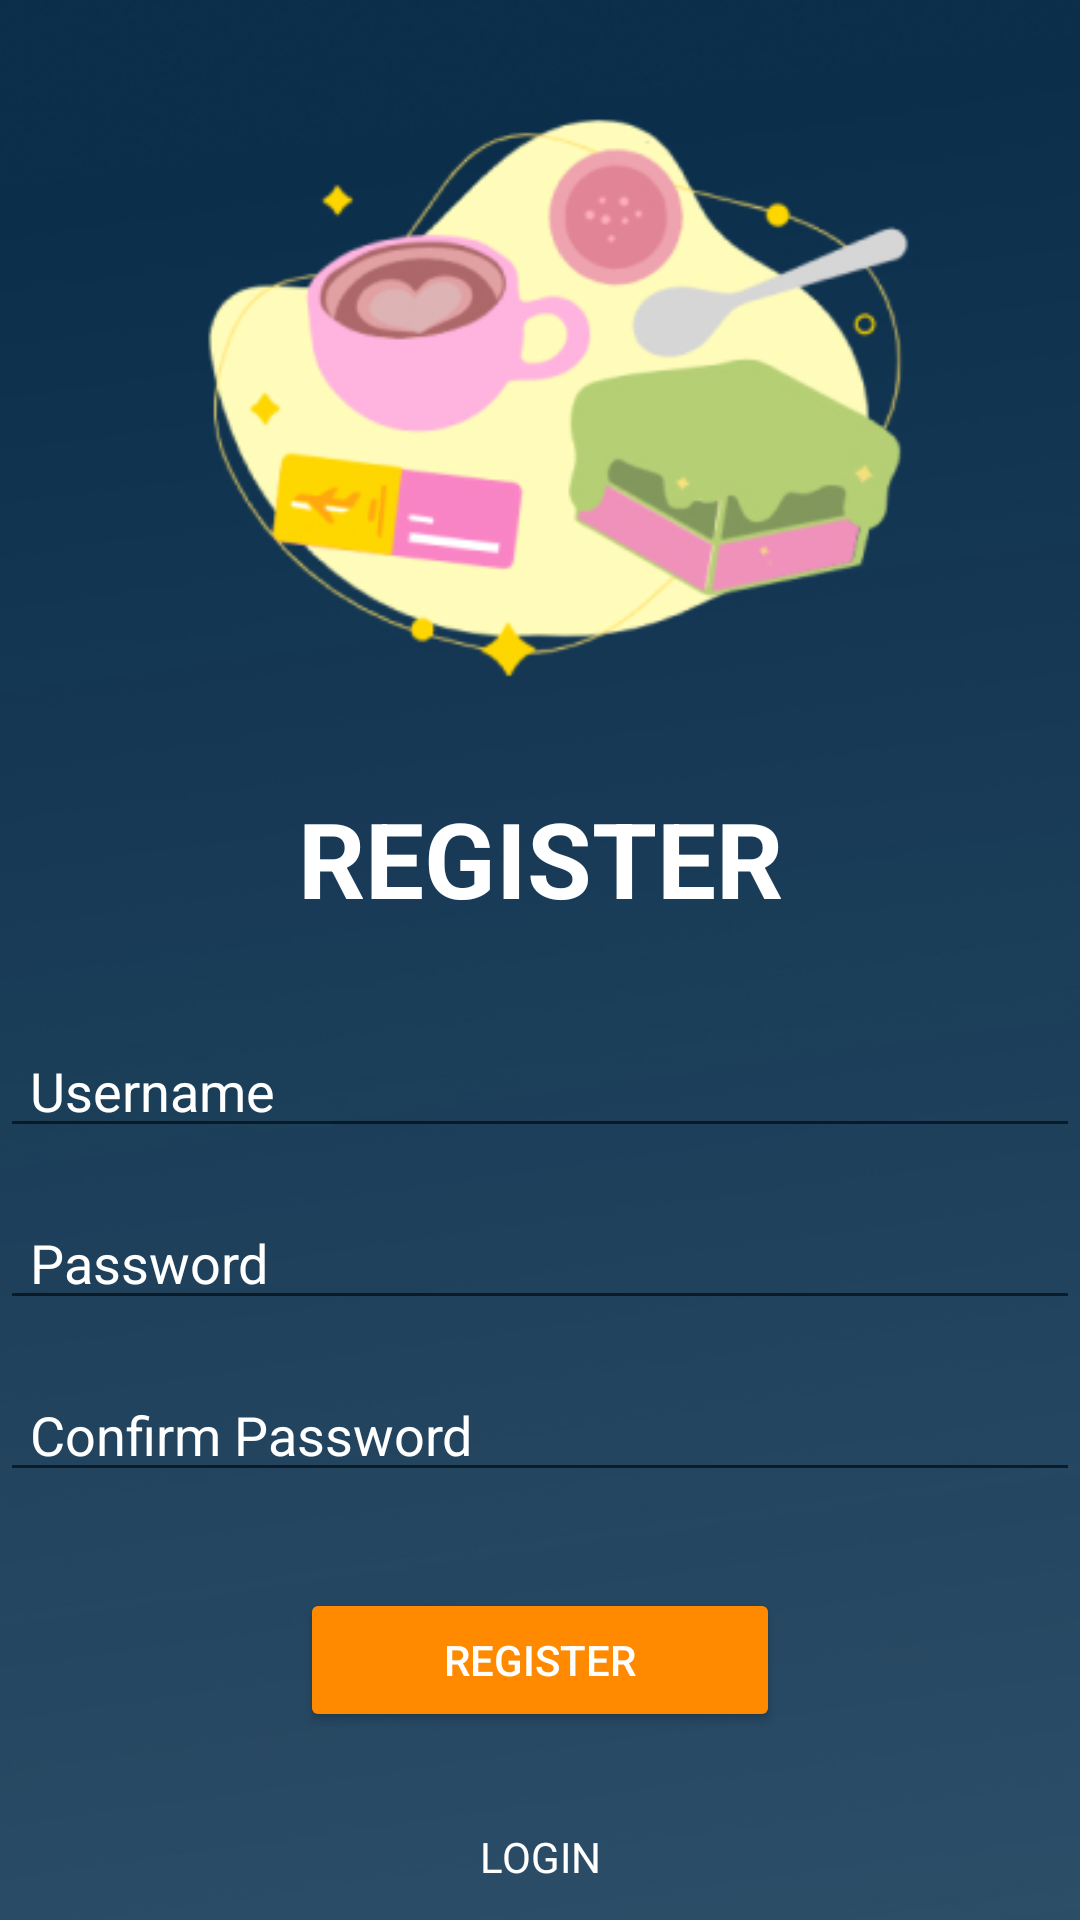

This screen was rendered from an Android layout file. Write that file and the resources it references.
<!-- AndroidManifest.xml: application theme Theme.TES1 -->
<!-- res/layout/activity_registerr.xml -->
<?xml version="1.0" encoding="utf-8"?>
<androidx.constraintlayout.widget.ConstraintLayout
    xmlns:android="http://schemas.android.com/apk/res/android"
    xmlns:app="http://schemas.android.com/apk/res-auto"
    xmlns:tools="http://schemas.android.com/tools"
    android:layout_width="match_parent"
    android:layout_height="match_parent"
    tools:context=".RegisterrActivity">

    <ImageView
        android:id="@+id/imageView"
        android:layout_width="match_parent"
        android:layout_height="match_parent"
        android:scaleType="centerCrop"
        android:src="@drawable/regist"
        app:layout_constraintBottom_toBottomOf="parent"
        app:layout_constraintEnd_toEndOf="parent"
        app:layout_constraintStart_toStartOf="parent"
        app:layout_constraintTop_toTopOf="parent" />

        <TextView
            android:id="@+id/textView"
            android:layout_width="match_parent"
            android:layout_height="wrap_content"
            android:layout_marginTop="180dp"
            android:text="REGISTER"
            android:textAlignment="center"
            android:textStyle="bold"
            android:textColor="@color/white"
            android:textColorHint="@color/white"
            android:textSize="35sp"
            app:layout_constraintTop_toTopOf="parent"
            app:layout_constraintBottom_toBottomOf="parent"
            app:layout_constraintStart_toStartOf="parent"
            app:layout_constraintVertical_bias=".2"
            />

        <EditText
            android:id="@+id/edtUsername"
            android:textColor="@color/white"
            android:layout_width="match_parent"
            android:layout_height="wrap_content"
            android:layout_marginTop="32dp"
            android:paddingStart="10dp"
            android:paddingEnd="10dp"
            android:ems="10"
            android:hint="Username"
            android:textColorHint="@color/white"
            android:inputType="textPersonName"
            app:layout_constraintTop_toBottomOf="@+id/textView"/>

        <EditText
            android:id="@+id/edtPassword"
            android:textColor="@color/white"
            android:layout_width="match_parent"
            android:layout_height="wrap_content"
            android:layout_marginTop="16dp"
            android:ems="10"
            android:hint="Password"
            android:textColorHint="@color/white"
            android:paddingStart="10dp"
            android:paddingEnd="10dp"
            app:layout_constraintTop_toBottomOf="@+id/edtUsername"/>

        <EditText
            android:id="@+id/edtConfirm"
            android:textColor="@color/white"
            android:layout_width="match_parent"
            android:layout_height="wrap_content"
            android:layout_marginTop="16dp"
            android:ems="10"
            android:hint="Confirm Password"
            android:textColorHint="@color/white"
            android:paddingStart="10dp"
            android:paddingEnd="10dp"
            app:layout_constraintTop_toBottomOf="@+id/edtPassword"/>

        <Button
            android:id="@+id/btnRegister"
            android:layout_width="match_parent"
            android:layout_height="wrap_content"
            android:layout_marginTop="32dp"
            android:layout_marginHorizontal="100dp"
            android:backgroundTint="#FF8A00"
            android:text="REGISTER"
            android:textColor="@color/black"
            app:layout_constraintTop_toBottomOf="@+id/edtConfirm"/>

        <TextView
            android:id="@+id/btnLogin"
            android:layout_width="wrap_content"
            android:layout_height="wrap_content"
            android:layout_marginTop="32dp"
            android:text="LOGIN"
            android:textColor="@color/black"
            app:layout_constraintEnd_toEndOf="parent"
            app:layout_constraintStart_toStartOf="parent"
            app:layout_constraintTop_toBottomOf="@+id/btnRegister" />

    </androidx.constraintlayout.widget.ConstraintLayout>
<!-- resources referenced by this layout -->
<resources>
  <color name="black">#FFFFFFFF</color>
  <color name="white">#FFFFFFFF</color>
  <!-- drawable regist: jpg bitmap (drawable, 75967 bytes) -->
  <style name="Theme.TES1" parent="Theme.MaterialComponents.DayNight.DarkActionBar">
          
          <item name="colorPrimary">@color/purple_500</item>
          <item name="colorPrimaryVariant">@color/purple_700</item>
          <item name="colorOnPrimary">@color/white</item>
          
          <item name="colorSecondary">@color/teal_200</item>
          <item name="colorSecondaryVariant">@color/teal_700</item>
          <item name="colorOnSecondary">@color/black</item>
          
          <item name="android:statusBarColor" tools:targetApi="l">?attr/colorPrimaryVariant</item>
          
      </style>
  <color name="purple_500">#123456</color>
  <color name="purple_700">#123456</color>
  <color name="teal_200">#FF03DAC5</color>
  <color name="teal_700">#FF018786</color>
</resources>
